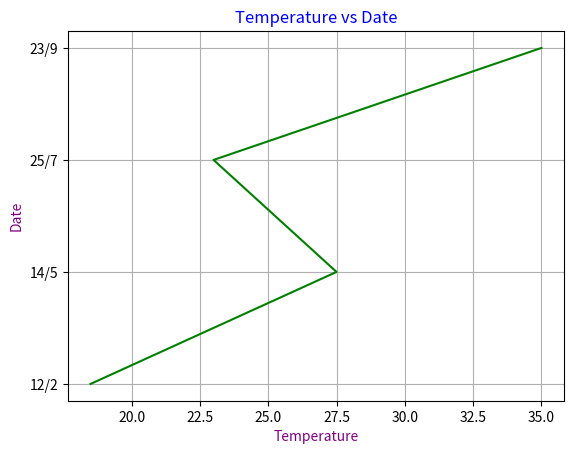

Recreate this plot in Python.
import matplotlib.pyplot as plt
date=["12/2", "14/5", "25/7", "23/9"]
temp=[18.5, 27.5, 23, 35]
plt.plot(temp, date, color='green')
plt.xlabel('Temperature', color='purple')
plt.ylabel('Date', color='purple')
plt.title('Temperature vs Date', color='blue')
plt.grid(True)
plt.show()